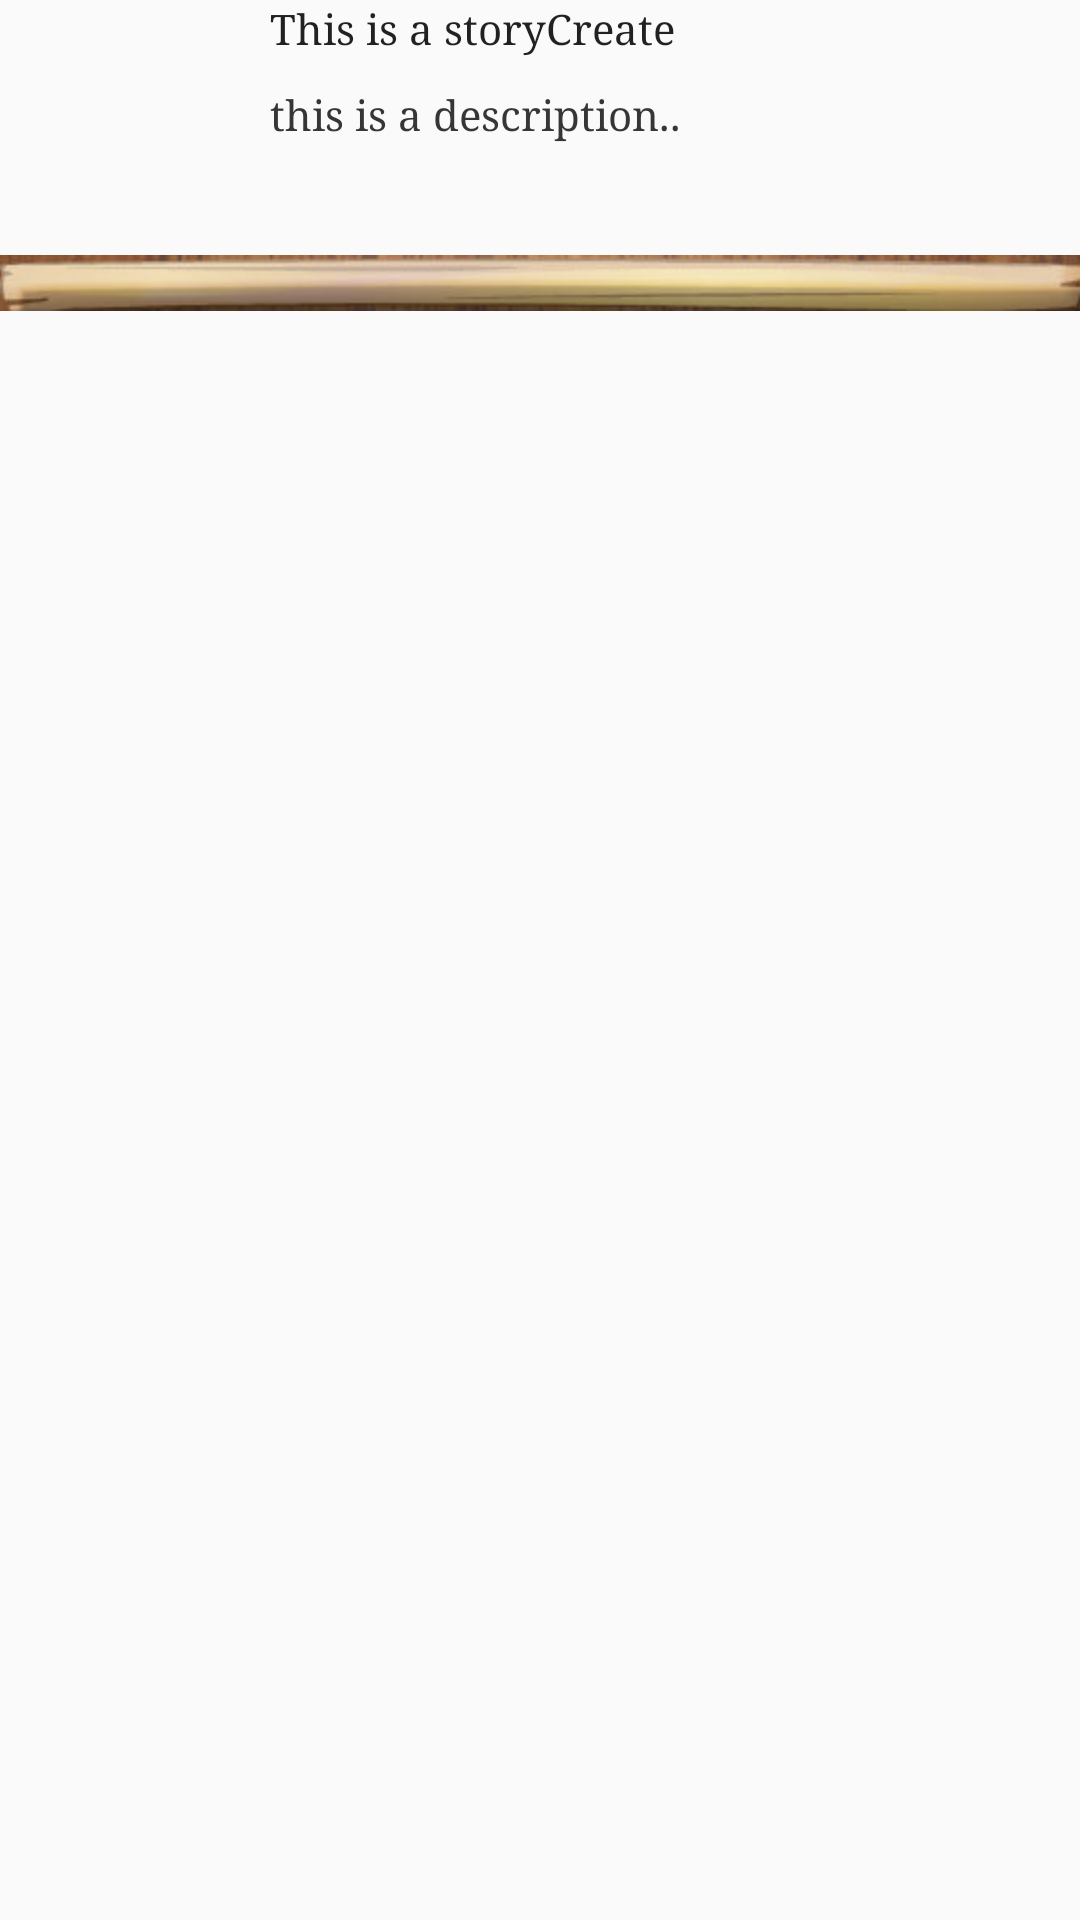

Write the Android layout XML for this screen, with the resource values it uses.
<!-- AndroidManifest.xml: application theme AppTheme -->
<!-- res/layout/list_view_story_item.xml -->
<?xml version="1.0" encoding="utf-8"?>
<RelativeLayout xmlns:android="http://schemas.android.com/apk/res/android"
    android:layout_width="match_parent"
    android:layout_height="wrap_content"
    android:layout_margin="10dp">

    <ImageView
        android:id="@+id/ivStory"
        android:layout_width="80dp"
        android:layout_height="80dp"
        android:layout_alignParentLeft="true"
        android:scaleType="centerCrop" />

    <LinearLayout
        android:layout_width="match_parent"
        android:layout_height="wrap_content"
        android:layout_marginLeft="10dp"
        android:layout_toRightOf="@+id/ivStory"
        android:orientation="vertical">

        <TextView
            android:id="@+id/tvStoryName"
            style="@style/AppTheme"
            android:layout_width="wrap_content"
            android:layout_height="wrap_content"
            android:text="This is a storyCreate" />

        <TextView
            android:id="@+id/tvDescription"
            style="@style/AppTheme"
            android:layout_width="wrap_content"
            android:layout_height="wrap_content"
            android:layout_marginTop="10dp"
            android:text="this is a description.."
            android:textColor="@color/gray_21" />
    </LinearLayout>

    <TextView
        android:layout_width="match_parent"
        android:layout_height="wrap_content"
        android:layout_below="@+id/ivStory"
        android:layout_marginBottom="5dp"
        android:layout_marginTop="5dp"
        android:background="@drawable/break_line" />

</RelativeLayout>
<!-- resources referenced by this layout -->
<resources>
  <color name="gray_21">#363636</color>
  <!-- drawable break_line: jpg bitmap (drawable-hdpi, 5946 bytes) -->
  <style name="AppTheme" parent="Theme.AppCompat.Light.DarkActionBar">
          
          <item name="android:typeface">serif</item>
      </style>
</resources>
